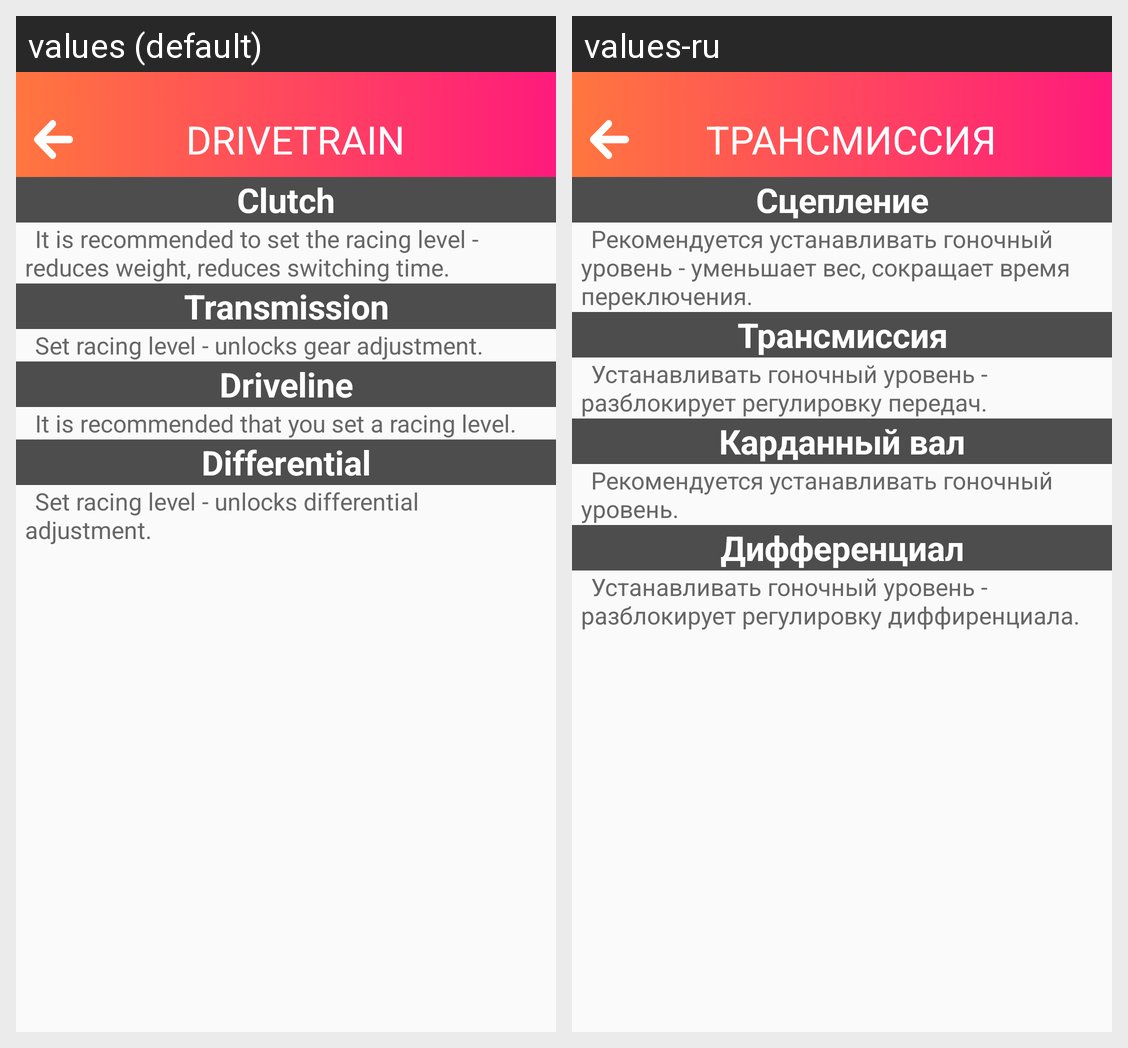

Locale-by-locale string values for the Android screen shown in this grid:
Android screen res/layout/upgrade_drivetrain.xml rendered under 2 locales, left to right: values (default), values-ru. Device: Nexus 5 (rendered at 1080×1920; each locale shown at half size, 540×960, under a caption strip naming it); theme AppThemeWhiteText.
Strings drawn on this screen, with the default value and each locale's value (text and hints the layout hard-codes, and strings that could not be matched under every locale, appear in the picture but are not listed):

tune_trans
  values: Drivetrain
  values-ru: Трансмиссия

tune_trans1
  values: Clutch
  values-ru: Сцепление

tune_trans2
  values: 	It is recommended to set the racing level - reduces weight, reduces switching time.
  values-ru: 	Рекомендуется устанавливать гоночный уровень - уменьшает вес, сокращает время переключения.

tune_trans3
  values: Transmission
  values-ru: Трансмиссия

tune_trans4
  values: 	Set racing level - unlocks gear adjustment.
  values-ru: 	Устанавливать гоночный уровень - разблокирует регулировку передач.

tune_trans5
  values: Driveline
  values-ru: Карданный вал

tune_trans6
  values: 	It is recommended that you set a racing level.
  values-ru: 	Рекомендуется устанавливать гоночный уровень.

tune_trans7
  values: Differential
  values-ru: Дифференциал

tune_trans8
  values: 	Set racing level - unlocks differential adjustment.
  values-ru: 	Устанавливать гоночный уровень - разблокирует регулировку диффиренциала.
